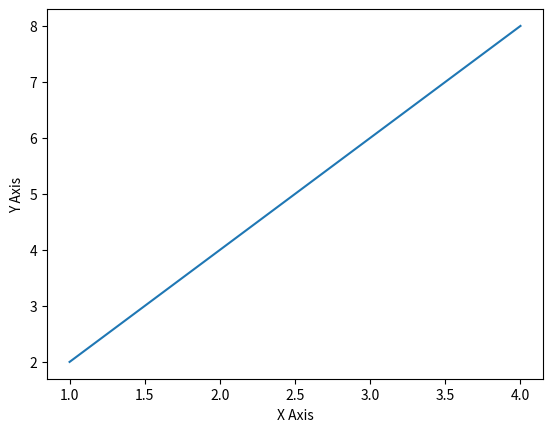

Recreate this plot in Python.

import matplotlib.pyplot as plt

# Data for the graph
x = [1, 2, 3, 4]
y = [2, 4, 6, 8]

# Create line graph
plt.plot(x, y)

# Label axes
plt.xlabel("X Axis")
plt.ylabel("Y Axis")

# Show the graph
plt.show()
